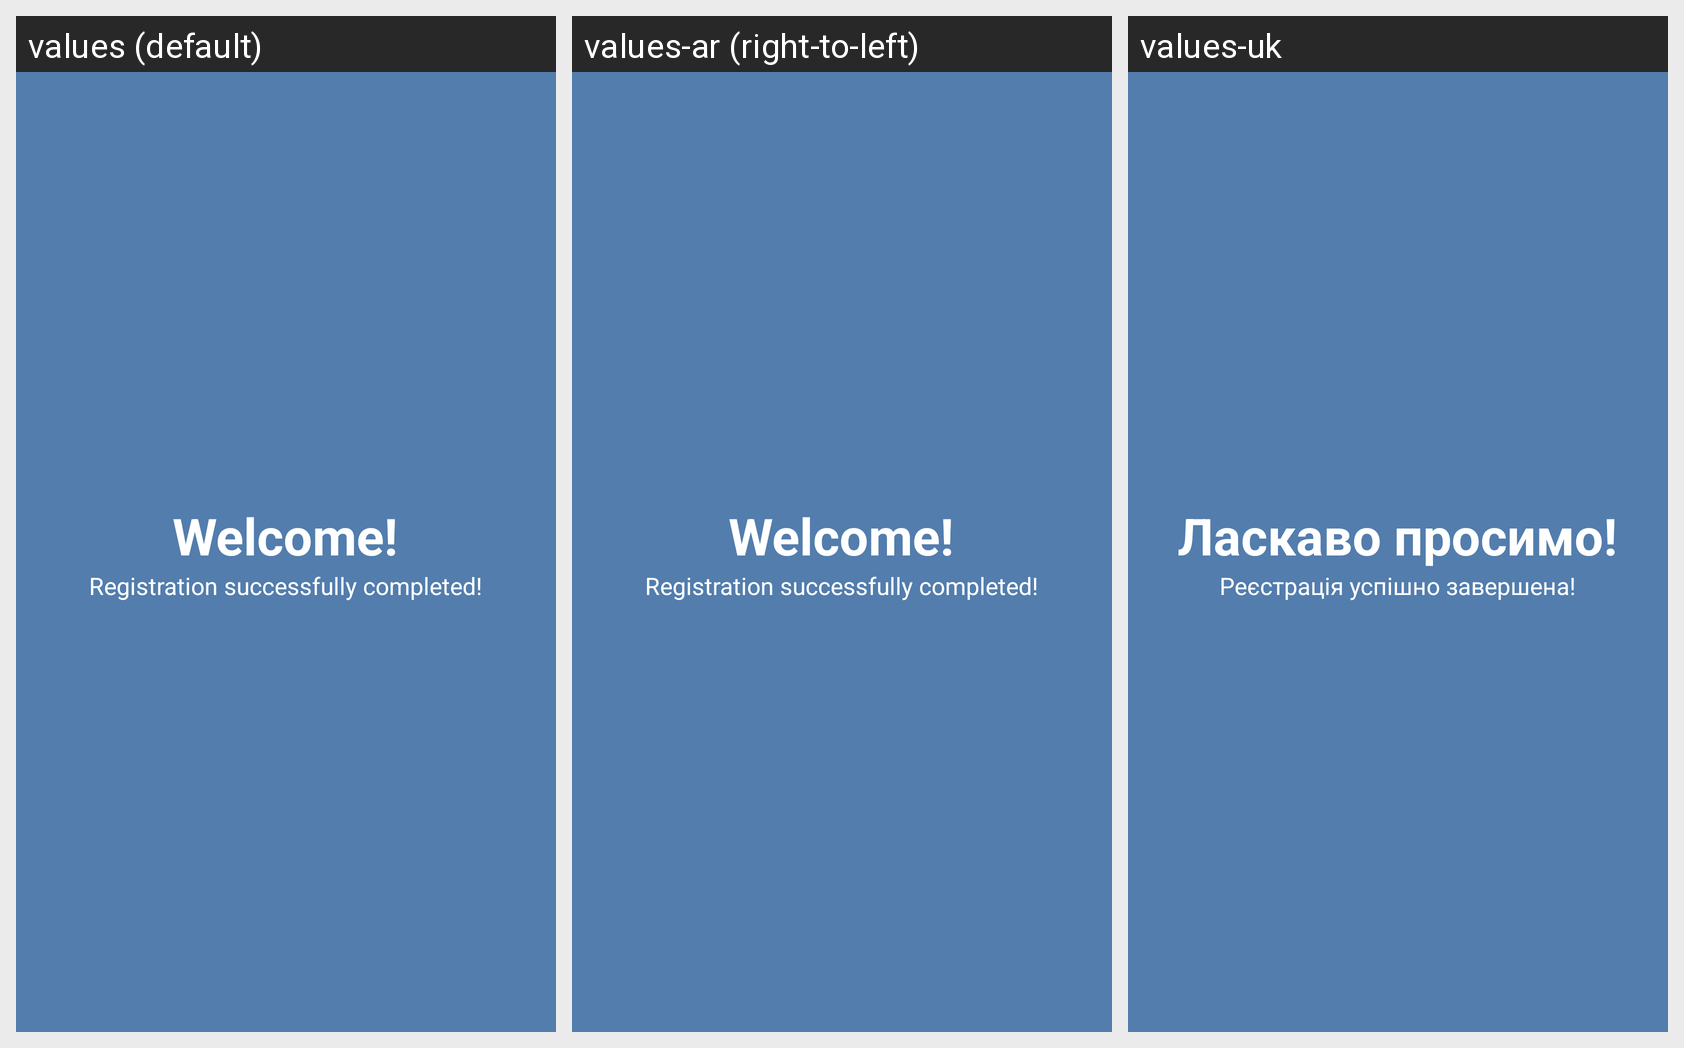

Here is an Android app screen in its default locale and in the app's own translations. Write out the translated-string differences for the strings that appear on this screen.
Android screen res/layout/welcome_screen_1.xml rendered under 3 locales, left to right: values (default), values-ar (right-to-left), values-uk. Device: Nexus 5 (rendered at 1080×1920; each locale shown at half size, 540×960, under a caption strip naming it); theme MyMaterialTheme.
Strings drawn on this screen, with the default value and each locale's value (text and hints the layout hard-codes, and strings that could not be matched under every locale, appear in the picture but are not listed):

welcome_screen_1_title
  values: Welcome!
  values-ar: Welcome!  [not translated; the default value is used]
  values-uk: Ласкаво просимо!

welcome_screen_1_desc
  values: Registration successfully completed!
  values-ar: Registration successfully completed!  [not translated; the default value is used]
  values-uk: Реєстрація успішно завершена!
